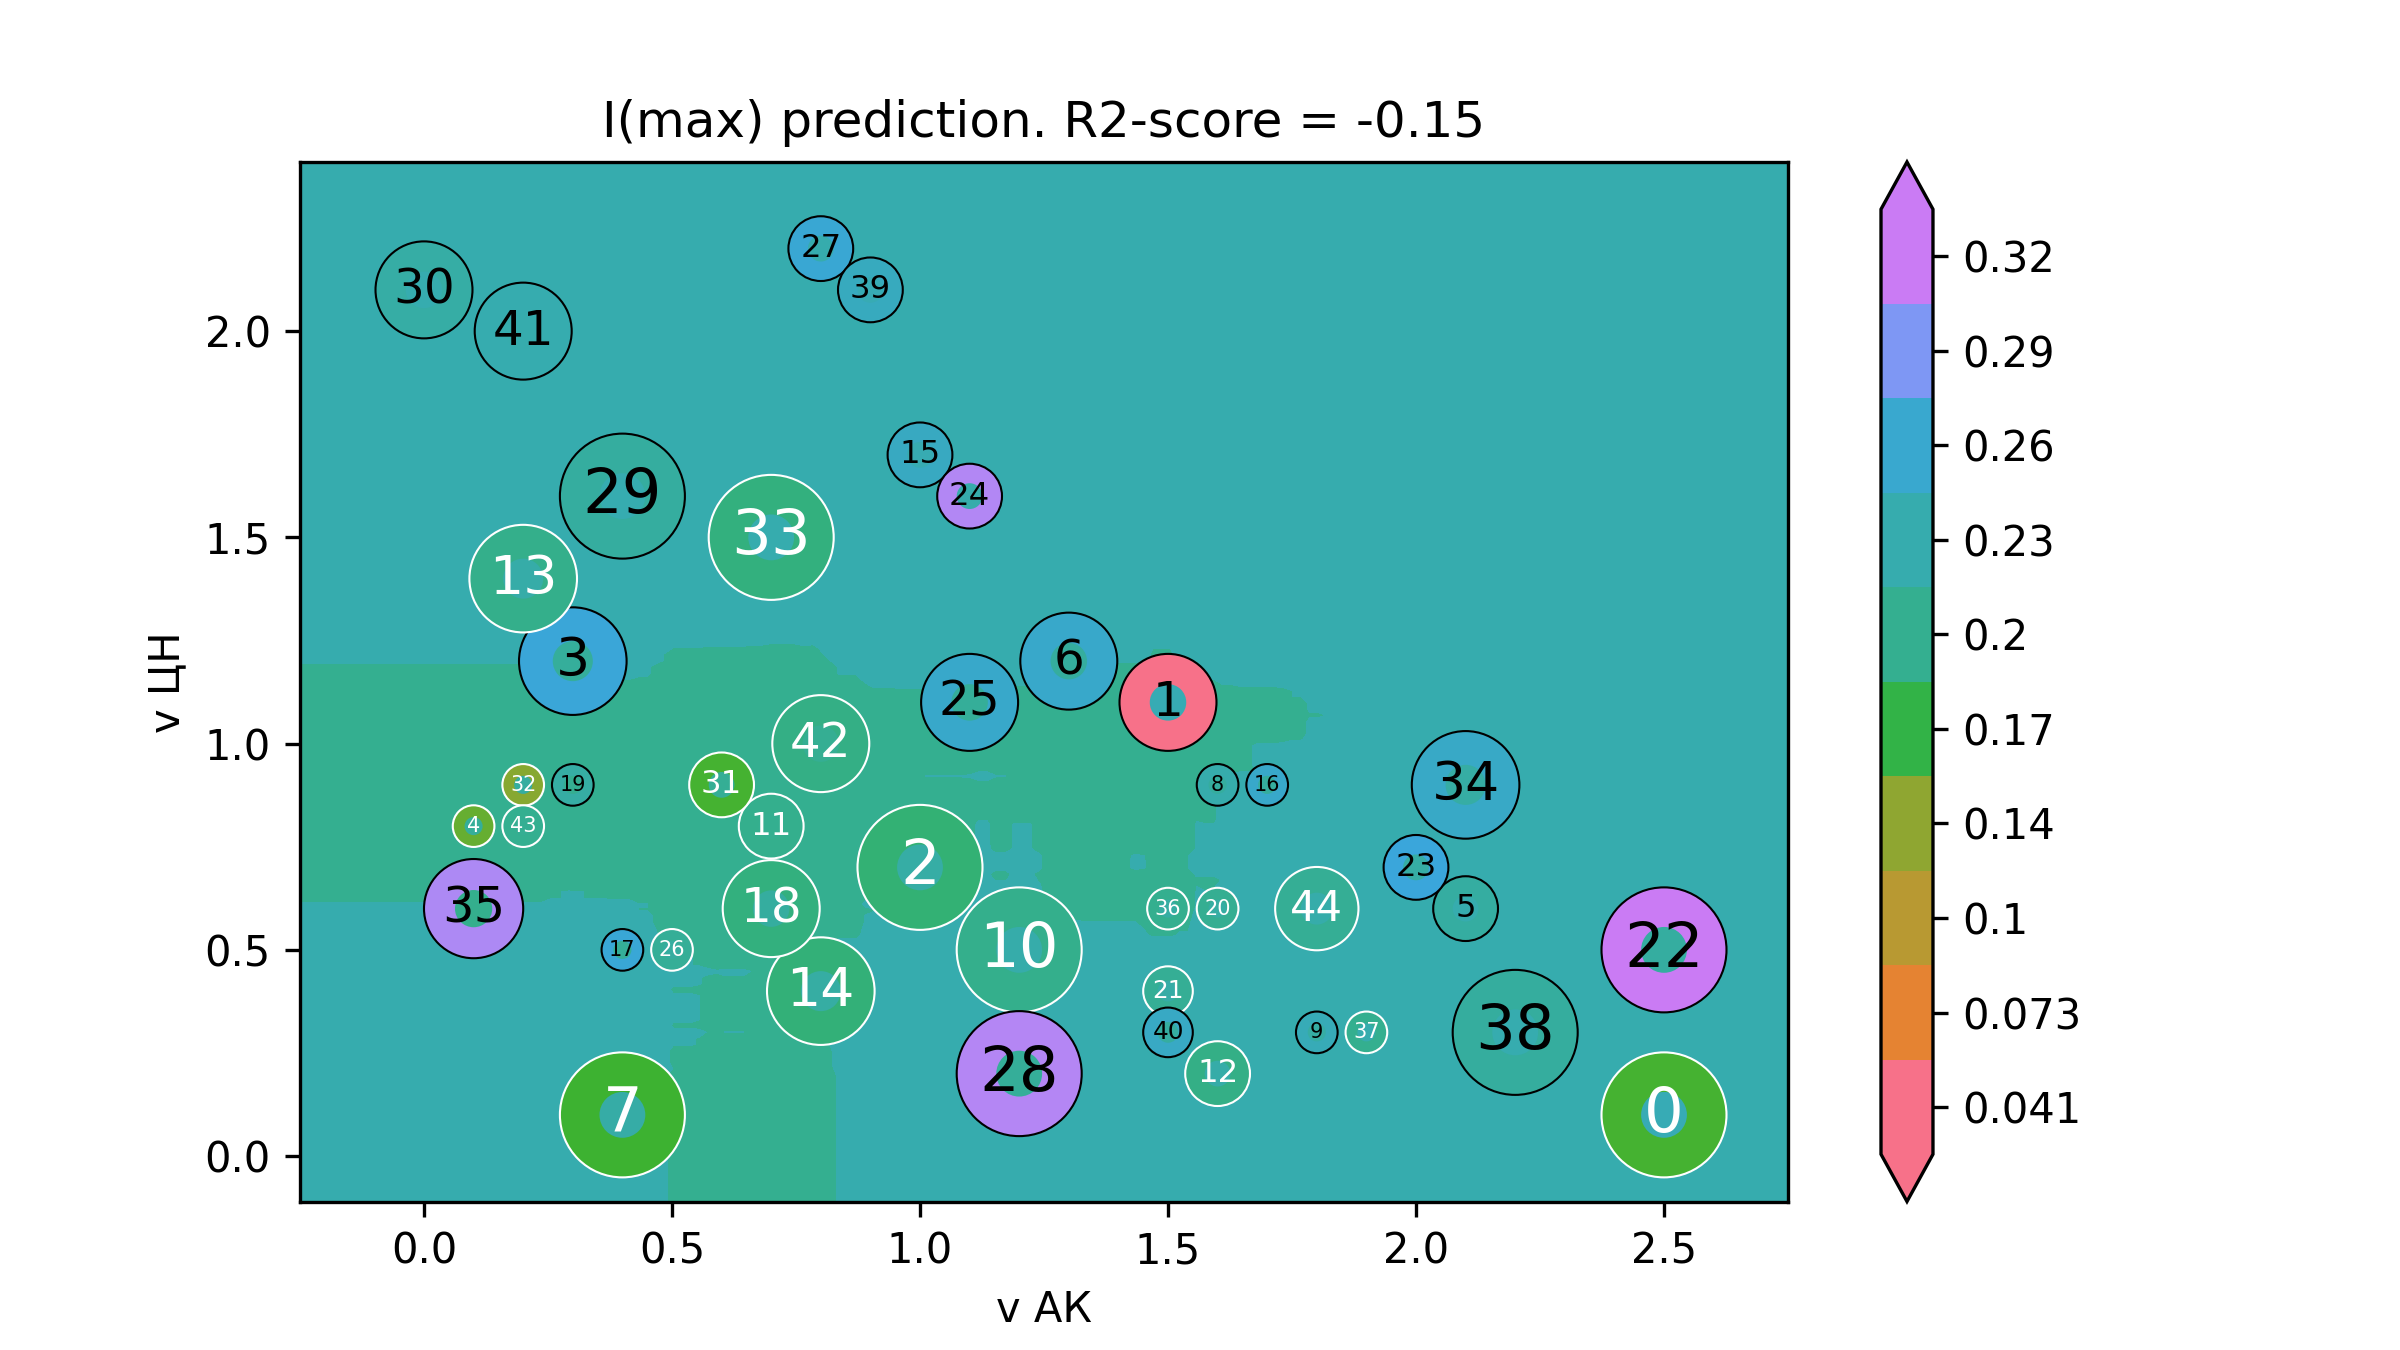

Data behind this chart, as committed beside it:
v АК, v ЦН, I(max)
-0.5, -0.32, 0.2144
-0.4824, -0.32, 0.2144
-0.4648, -0.32, 0.2144
-0.4472, -0.32, 0.2144
-0.4296, -0.32, 0.2144
-0.4121, -0.32, 0.2144
-0.3945, -0.32, 0.2144
-0.3769, -0.32, 0.2144
-0.3593, -0.32, 0.2144
-0.3417, -0.32, 0.2144
-0.3241, -0.32, 0.2144
-0.3065, -0.32, 0.2144
-0.2889, -0.32, 0.2144
-0.2714, -0.32, 0.2144
-0.2538, -0.32, 0.2144
-0.2362, -0.32, 0.2144
-0.2186, -0.32, 0.2144
-0.201, -0.32, 0.2144
-0.1834, -0.32, 0.2144
-0.1658, -0.32, 0.2144
-0.1482, -0.32, 0.2144
-0.1307, -0.32, 0.2144
-0.1131, -0.32, 0.2144
-0.09548, -0.32, 0.2144
-0.07789, -0.32, 0.2144
-0.0603, -0.32, 0.2144
-0.04271, -0.32, 0.2144
-0.02513, -0.32, 0.2144
-0.007538, -0.32, 0.2144
0.01005, -0.32, 0.2144
0.02764, -0.32, 0.2144
0.04523, -0.32, 0.2144
0.06281, -0.32, 0.2144
0.0804, -0.32, 0.2144
0.09799, -0.32, 0.2144
0.1156, -0.32, 0.2144
0.1332, -0.32, 0.2144
0.1508, -0.32, 0.2144
0.1683, -0.32, 0.2144
0.1859, -0.32, 0.2144
0.2035, -0.32, 0.2144
0.2211, -0.32, 0.2141
0.2387, -0.32, 0.2146
0.2563, -0.32, 0.2153
0.2739, -0.32, 0.2153
0.2915, -0.32, 0.2158
0.309, -0.32, 0.2157
0.3266, -0.32, 0.2157
0.3442, -0.32, 0.2157
0.3618, -0.32, 0.2157
0.3794, -0.32, 0.2153
0.397, -0.32, 0.2153
0.4146, -0.32, 0.2153
0.4322, -0.32, 0.2153
0.4497, -0.32, 0.2153
0.4673, -0.32, 0.2151
0.4849, -0.32, 0.2144
0.5025, -0.32, 0.2134
0.5201, -0.32, 0.2134
0.5377, -0.32, 0.2134
... 39,940 more rows
